pico-8 play session: no input (idle)

[t = 1 s] idle ~1s (no d-pad/buttons)
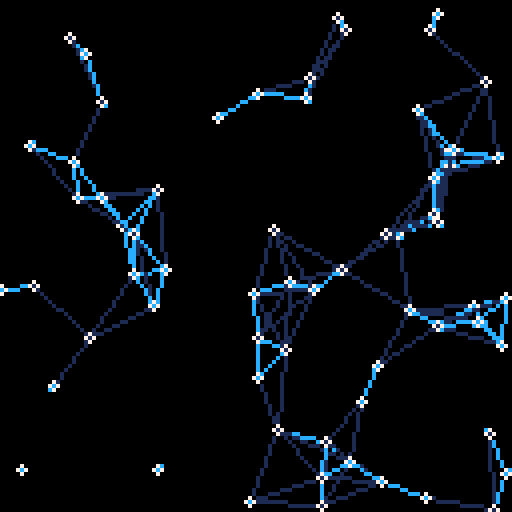
[t = 2 s] idle ~2s (no d-pad/buttons)
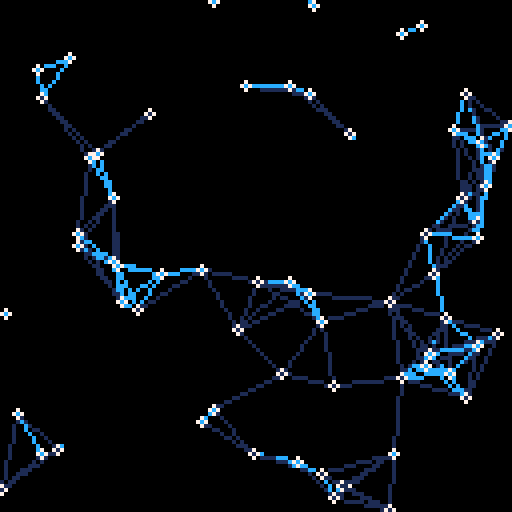
[t = 4 s] idle ~4s (no d-pad/buttons)
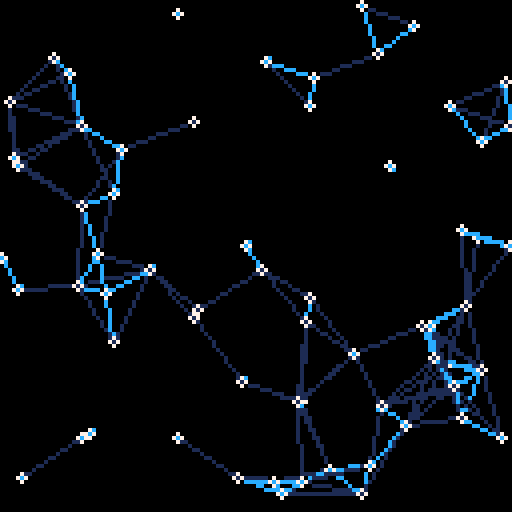
[t = 6 s] idle ~6s (no d-pad/buttons)
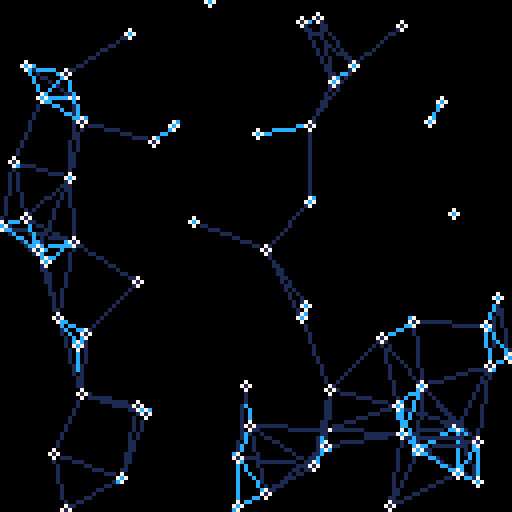
[t = 8 s] idle ~8s (no d-pad/buttons)
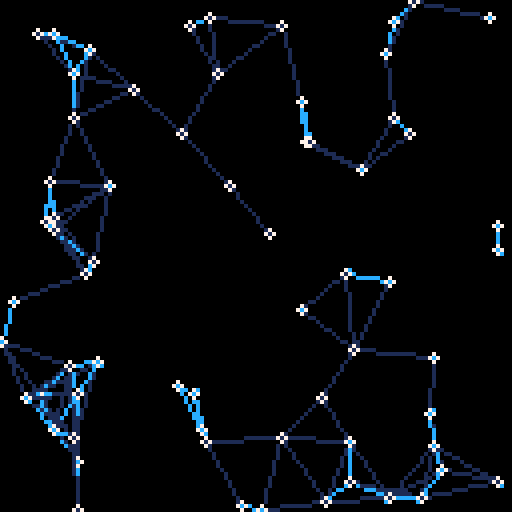

pico-8 cartridge
version 34
__lua__
p={}n=64w=128r=rnd
for i=0,n do p[i]={x=r(w),y=r(w),a=r(2)-1,b=r(2)-1}end
function _draw()cls()for i=0,n do
a=p[i]u=a.x v=a.y a.x=(u+a.a)%w a.y=(v+a.b)%w
for j=i,n do
b=p[j]x=u-b.x y=v-b.y d=sqrt(x*x+y*y)if(d<20)then line(u,v,b.x,b.y,d<13 and 12or 1)end end
circ(u,v,1,7)end
end
__gfx__
00000000000000000000000000000000000000000000000000000000000000000000000000000000000000000000000000000000000000000000000000000000
00000000000000000000000000000000000000000000000000000000000000000000000000000000000000000000000000000000000000000000000000000000
00700700000000000000000000000000000000000000000000000000000000000000000000000000000000000000000000000000000000000000000000000000
00077000000000000000000000000000000000000000000000000000000000000000000000000000000000000000000000000000000000000000000000000000
00077000000000000000000000000000000000000000000000000000000000000000000000000000000000000000000000000000000000000000000000000000
00700700000000000000000000000000000000000000000000000000000000000000000000000000000000000000000000000000000000000000000000000000
